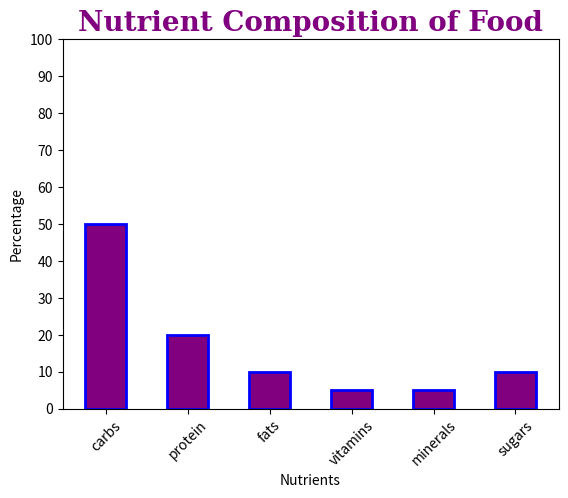

Write the Python code that produced this figure.
import matplotlib.pyplot as plt
import numpy as np
#barcharts are a type of plot that is used to represent categorical data with rectangular bars. The length of each bar is proportional to the value it represents, making it easy to compare different categories visually. Bar charts can be displayed either vertically or horizontally, and they are commonly used to show the distribution of data across different categories or to compare the values of different groups. By using bar charts, we can effectively communicate information about the relative sizes of different categories and identify trends or patterns in the data.
chartsyle={
    "color":"purple",   "width":0.5,   "edgecolor":"blue",   "linewidth":2}
x=np.array(["carbs","protein","fats", "vitamins","minerals", "sugars"])
y=np.array([50,20,10,5,5,10])
plt.bar(x,y,**chartsyle) # this will create a bar chart with the specified x and y values, and the styling options defined in the chartsyle dictionary. The bar function is used to create a bar chart, where the x values represent the categories (in this case, "carbs", "protein", "fats", "vitamins", "minerals", "sugars") and the y values represent the corresponding values for each category. By unpacking the chartsyle dictionary using **chartsyle, we are applying the specified styling options to the bars in the chart, such as color, width, edge color, and line width.
#plt.barh(x,y,**chartsyle) # this will create a horizontal bar chart with the specified x and y values, and the styling options defined in the chartsyle dictionary. The barh function is used to create a horizontal bar chart, where the x values represent the categories (in this case, "carbs", "protein", "fats", "vitamins", "minerals", "sugars") and the y values represent the corresponding values for each category. By unpacking the chartsyle dictionary using **chartsyle, we are applying the specified styling options to the bars in the chart, such as color, width, edge color, and line width
plt.xlabel("Nutrients")
plt.ylabel("Percentage")
plt.title("Nutrient Composition of Food",fontsize=20,family="serif",color="purple",fontweight="bold")
plt.xticks(rotation=45) # this will rotate the x-axis tick labels by 45 degrees. The xticks function is used to specify the locations and labels of the ticks on the x-axis. By passing the rotation parameter with a value of 45, we are rotating the tick labels by 45 degrees, which can help improve readability when the labels are long or overlapping.
plt.yticks(np.arange(0, 101, 10)) # this will set the y-axis ticks to be at intervals of 10, starting from 0 and ending at 100. The yticks function is used to specify the locations and labels of the ticks on the y-axis. By passing np.arange(0, 101, 10) as an argument, we are creating an array of values from 0 to 100 with a step of 10, which will be used as the tick locations on the y-axis. This will help improve readability and make it easier to interpret the values on the y-axis.
plt.show()
